2-way image classification set "processed_data" from GitHub (maomao7784/Casting-Product-Quality-Inspection); label vocabulary: defective front, ok front.

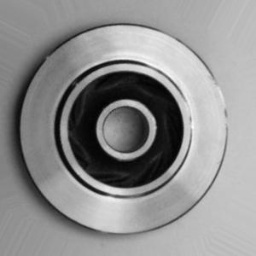
Label: ok front

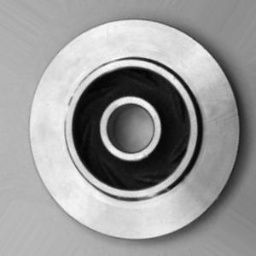
Label: ok front

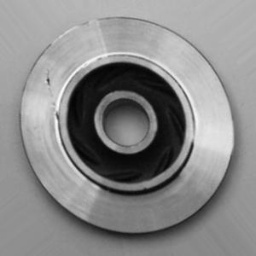
Label: defective front

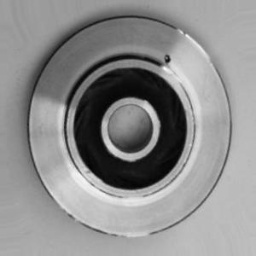
Label: defective front

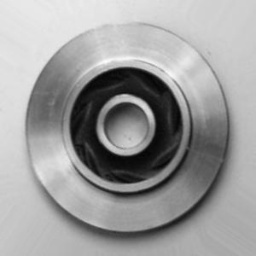
Label: ok front

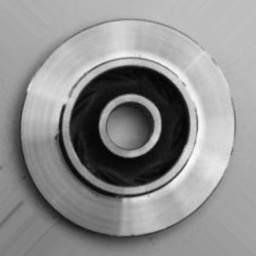
Label: defective front
